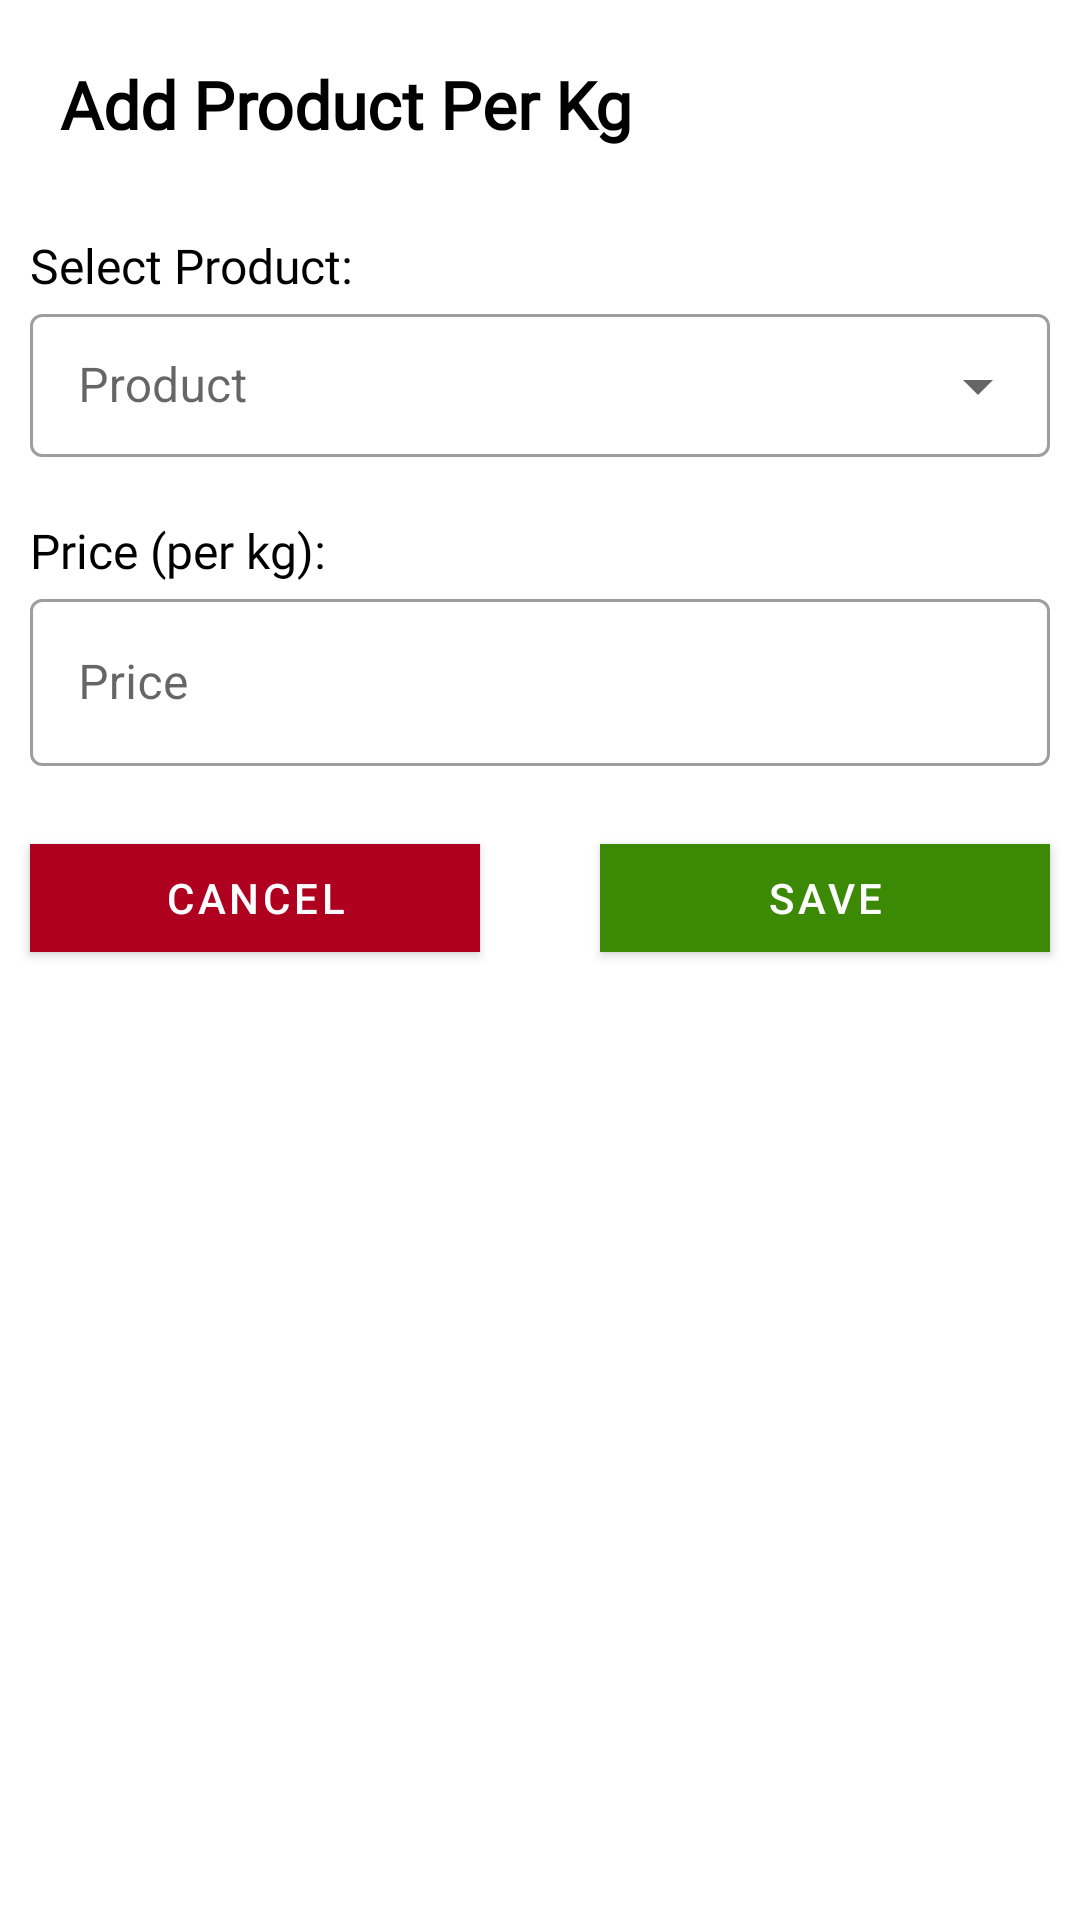

Android layout source for this screen:
<!-- AndroidManifest.xml: application theme Theme.PattyRiceTrading -->
<!-- res/layout/fragment_add_rice_per_kg.xml -->
<?xml version="1.0" encoding="utf-8"?>
<androidx.constraintlayout.widget.ConstraintLayout xmlns:android="http://schemas.android.com/apk/res/android"
    xmlns:app="http://schemas.android.com/apk/res-auto"
    xmlns:tools="http://schemas.android.com/tools"
    android:layout_width="match_parent"
    android:layout_height="match_parent"
    >


    <TextView
        android:id="@+id/textView19"
        android:layout_width="wrap_content"
        android:layout_height="wrap_content"
        android:layout_margin="20dp"
        android:fontFamily="@font/oxygen_bold"
        android:text="Add Product Per Kg"
        android:textColor="?attr/colorOnBackground"
        android:textSize="22sp"
        android:textStyle="bold"
        app:layout_constraintStart_toStartOf="parent"
        app:layout_constraintTop_toTopOf="parent" />


    <TextView
        android:id="@+id/textView20"
        android:layout_width="wrap_content"
        android:layout_height="wrap_content"
        android:fontFamily="@font/oxygen_bold"
        android:text="Select Product:"
        android:textColor="?attr/colorOnBackground"
        android:textSize="16sp"
        app:layout_constraintBottom_toTopOf="@+id/selectProductPerKg"
        app:layout_constraintStart_toStartOf="@+id/selectProductPerKg" />

    <com.google.android.material.textfield.TextInputLayout
        android:id="@+id/selectProductPerKg"
        style="@style/Widget.MaterialComponents.TextInputLayout.OutlinedBox.Dense.ExposedDropdownMenu"
        android:layout_width="0dp"
        android:layout_height="wrap_content"
        android:layout_marginHorizontal="10dp"
        android:hint="Product"
        android:layout_marginTop="50dp"
        app:layout_constraintEnd_toEndOf="parent"
        app:layout_constraintStart_toStartOf="parent"
        app:layout_constraintTop_toBottomOf="@+id/textView19">

        <AutoCompleteTextView
            android:id="@+id/autoCompleteTextView"
            android:layout_width="match_parent"
            android:layout_height="wrap_content"
            android:inputType="none" />

    </com.google.android.material.textfield.TextInputLayout>

    <TextView
        android:id="@+id/textView21"
        android:layout_width="wrap_content"
        android:layout_height="wrap_content"
        android:fontFamily="@font/oxygen_bold"
        android:text="Price (per kg):"
        android:textColor="?attr/colorOnBackground"
        android:textSize="16sp"
        android:layout_marginTop="20dp"
        app:layout_constraintStart_toStartOf="@+id/selectProductPerKg"
        app:layout_constraintTop_toBottomOf="@+id/selectProductPerKg" />


    <com.google.android.material.textfield.TextInputLayout
        android:id="@+id/productMarketPerKgUpdatePrice"
        style="@style/Widget.MaterialComponents.TextInputLayout.OutlinedBox"
        android:layout_width="0dp"
        android:layout_height="wrap_content"
        android:hint="Price"
        app:layout_constraintEnd_toEndOf="@+id/selectProductPerKg"
        app:layout_constraintStart_toStartOf="@+id/selectProductPerKg"
        app:layout_constraintTop_toBottomOf="@+id/textView21">

        <com.google.android.material.textfield.TextInputEditText
            android:id="@+id/productAddRicePerKgPrice"
            android:layout_width="match_parent"
            android:layout_height="wrap_content" />

    </com.google.android.material.textfield.TextInputLayout>


    <com.google.android.material.button.MaterialButton
        android:id="@+id/cancelProductKilo"
        android:layout_width="150dp"
        android:layout_height="wrap_content"
        android:backgroundTint="?attr/colorError"
        android:layout_marginTop="20dp"
        android:text="Cancel"
        app:cornerRadius="0dp"
        app:layout_constraintStart_toStartOf="@+id/productMarketPerKgUpdatePrice"
        app:layout_constraintTop_toBottomOf="@+id/productMarketPerKgUpdatePrice" />

    <com.google.android.material.button.MaterialButton
        android:id="@+id/saveProductKilo"
        android:layout_width="150dp"
        android:layout_height="wrap_content"
        android:text="Save"
        app:cornerRadius="0dp"
        android:layout_marginTop="20dp"
        app:layout_constraintEnd_toEndOf="@+id/productMarketPerKgUpdatePrice"
        app:layout_constraintTop_toBottomOf="@+id/productMarketPerKgUpdatePrice" />




</androidx.constraintlayout.widget.ConstraintLayout>
<!-- resources referenced by this layout -->
<resources>
  <style name="Theme.PattyRiceTrading" parent="Theme.MaterialComponents.Light.DarkActionBar">
          
          <item name="colorPrimary">@color/patty_green</item>
          <item name="colorPrimaryVariant">@color/patty_green</item>
          <item name="colorOnPrimary">@color/white</item>
          
          <item name="colorSecondary">@color/patty_green</item>
          <item name="colorSecondaryVariant">@color/patty_green</item>
          <item name="colorOnSecondary">@color/black</item>
          
          <item name="android:statusBarColor">?attr/colorPrimaryVariant</item>
          
          <item name="colorControlNormal">@color/patty_green</item>
      </style>
  <color name="patty_green">#3B8905</color>
  <color name="white">#FFFFFF</color>
  <color name="black">#FF000000</color>
</resources>
